The GitHub repository wuyinwuxian/Neural_Networks_froth_flotation contains a labelled image folder "data" with 3 categories: high, low, medium. Examples follow, each with its label.

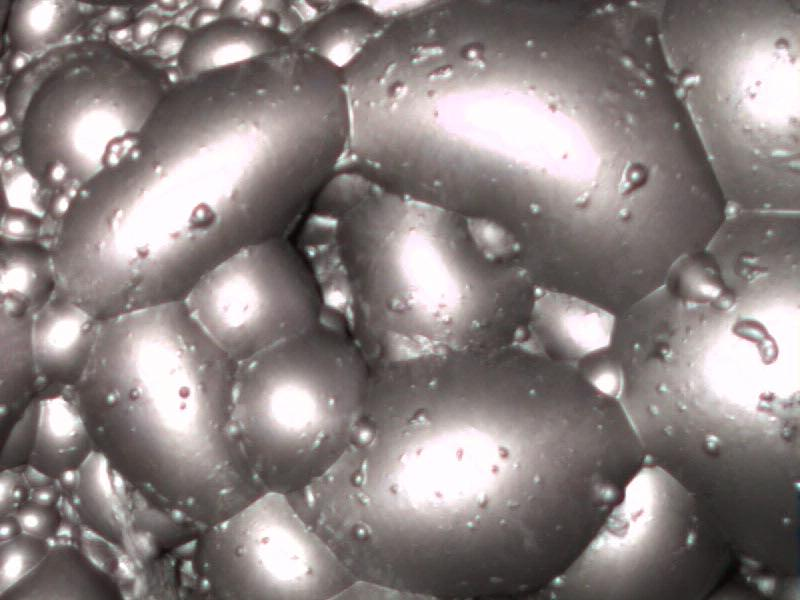
Label: high

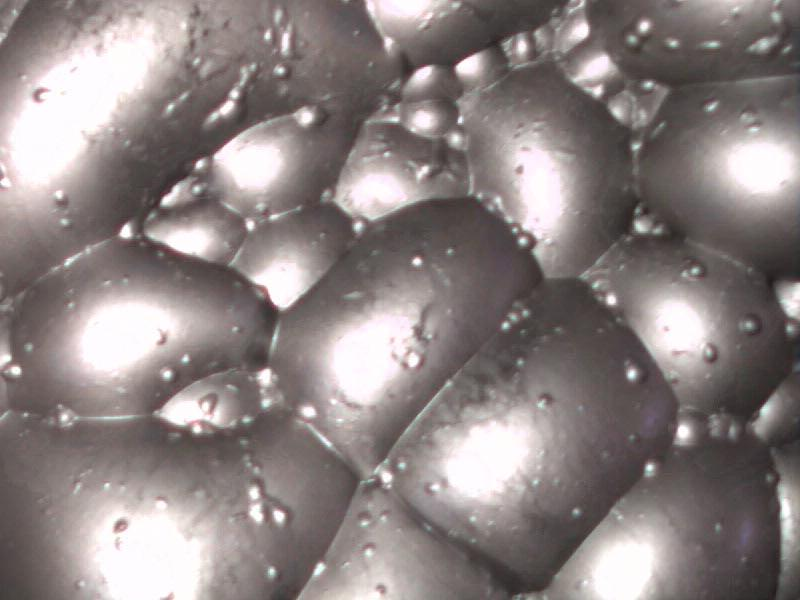
Label: high

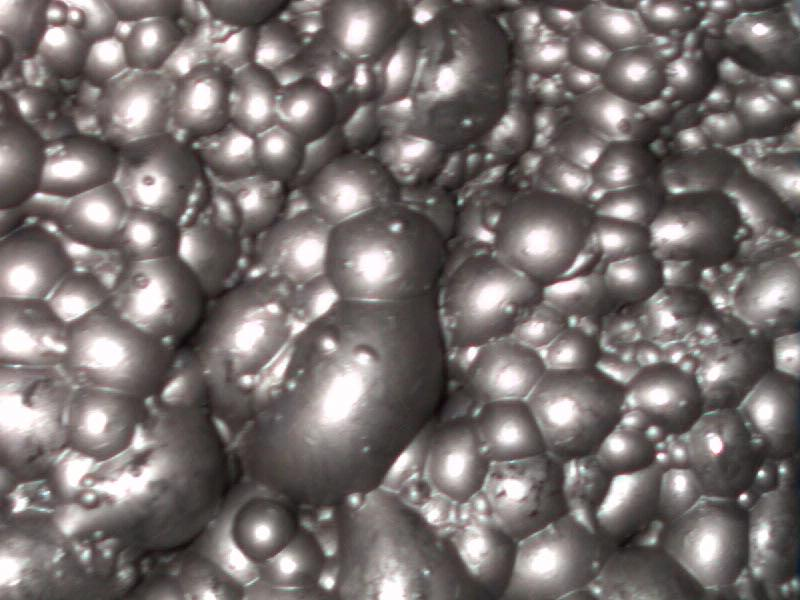
Label: medium

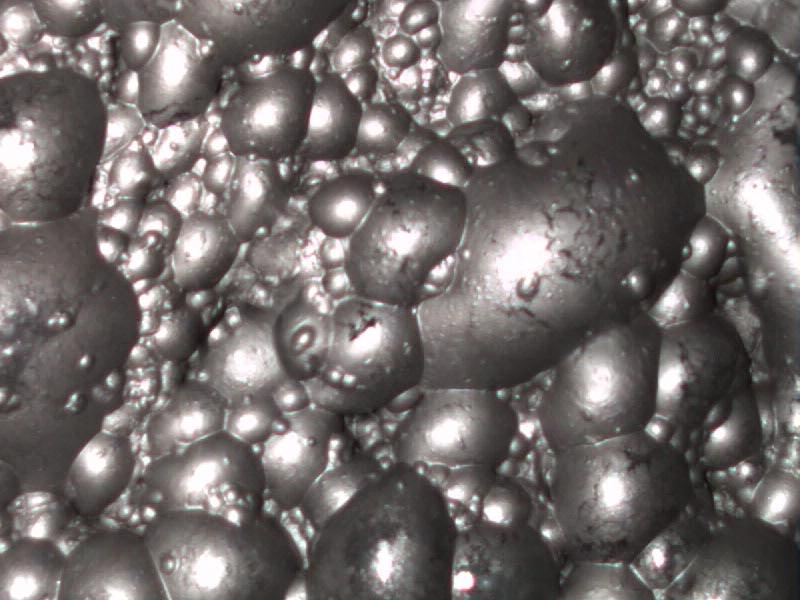
Label: medium

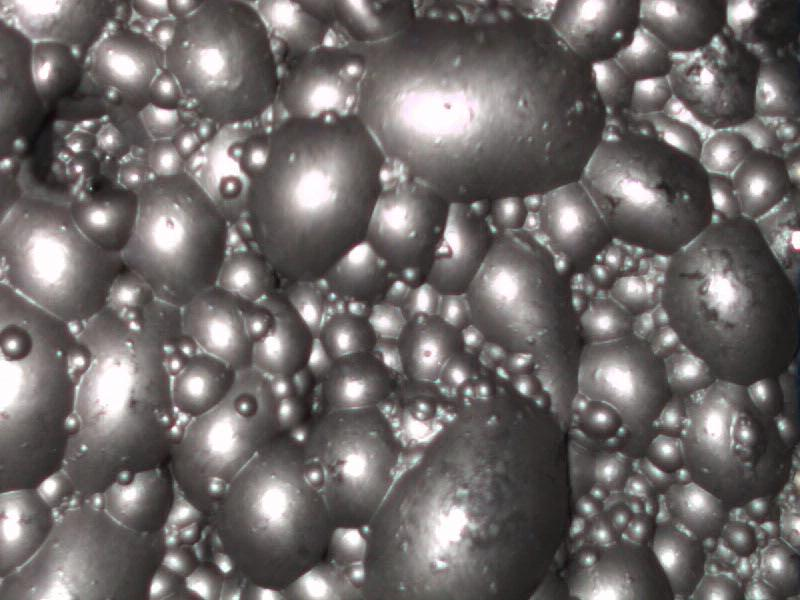
Label: low

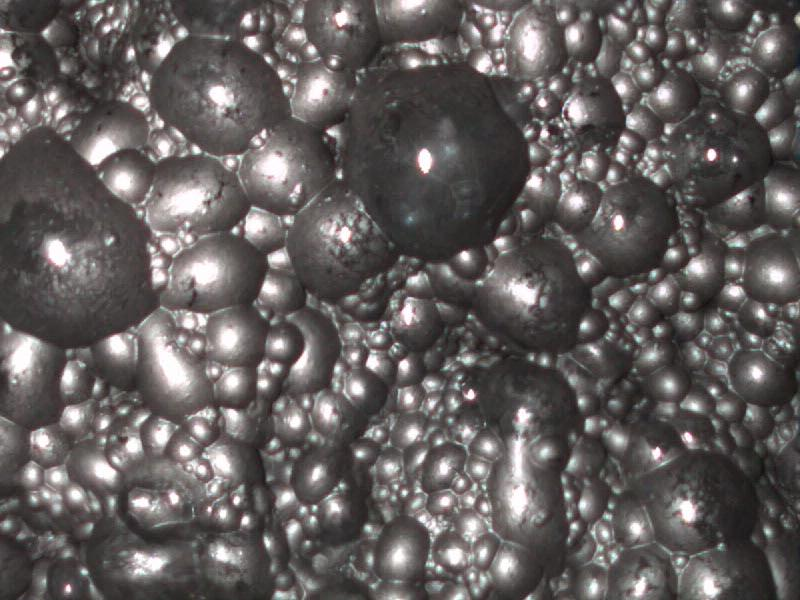
Label: low
